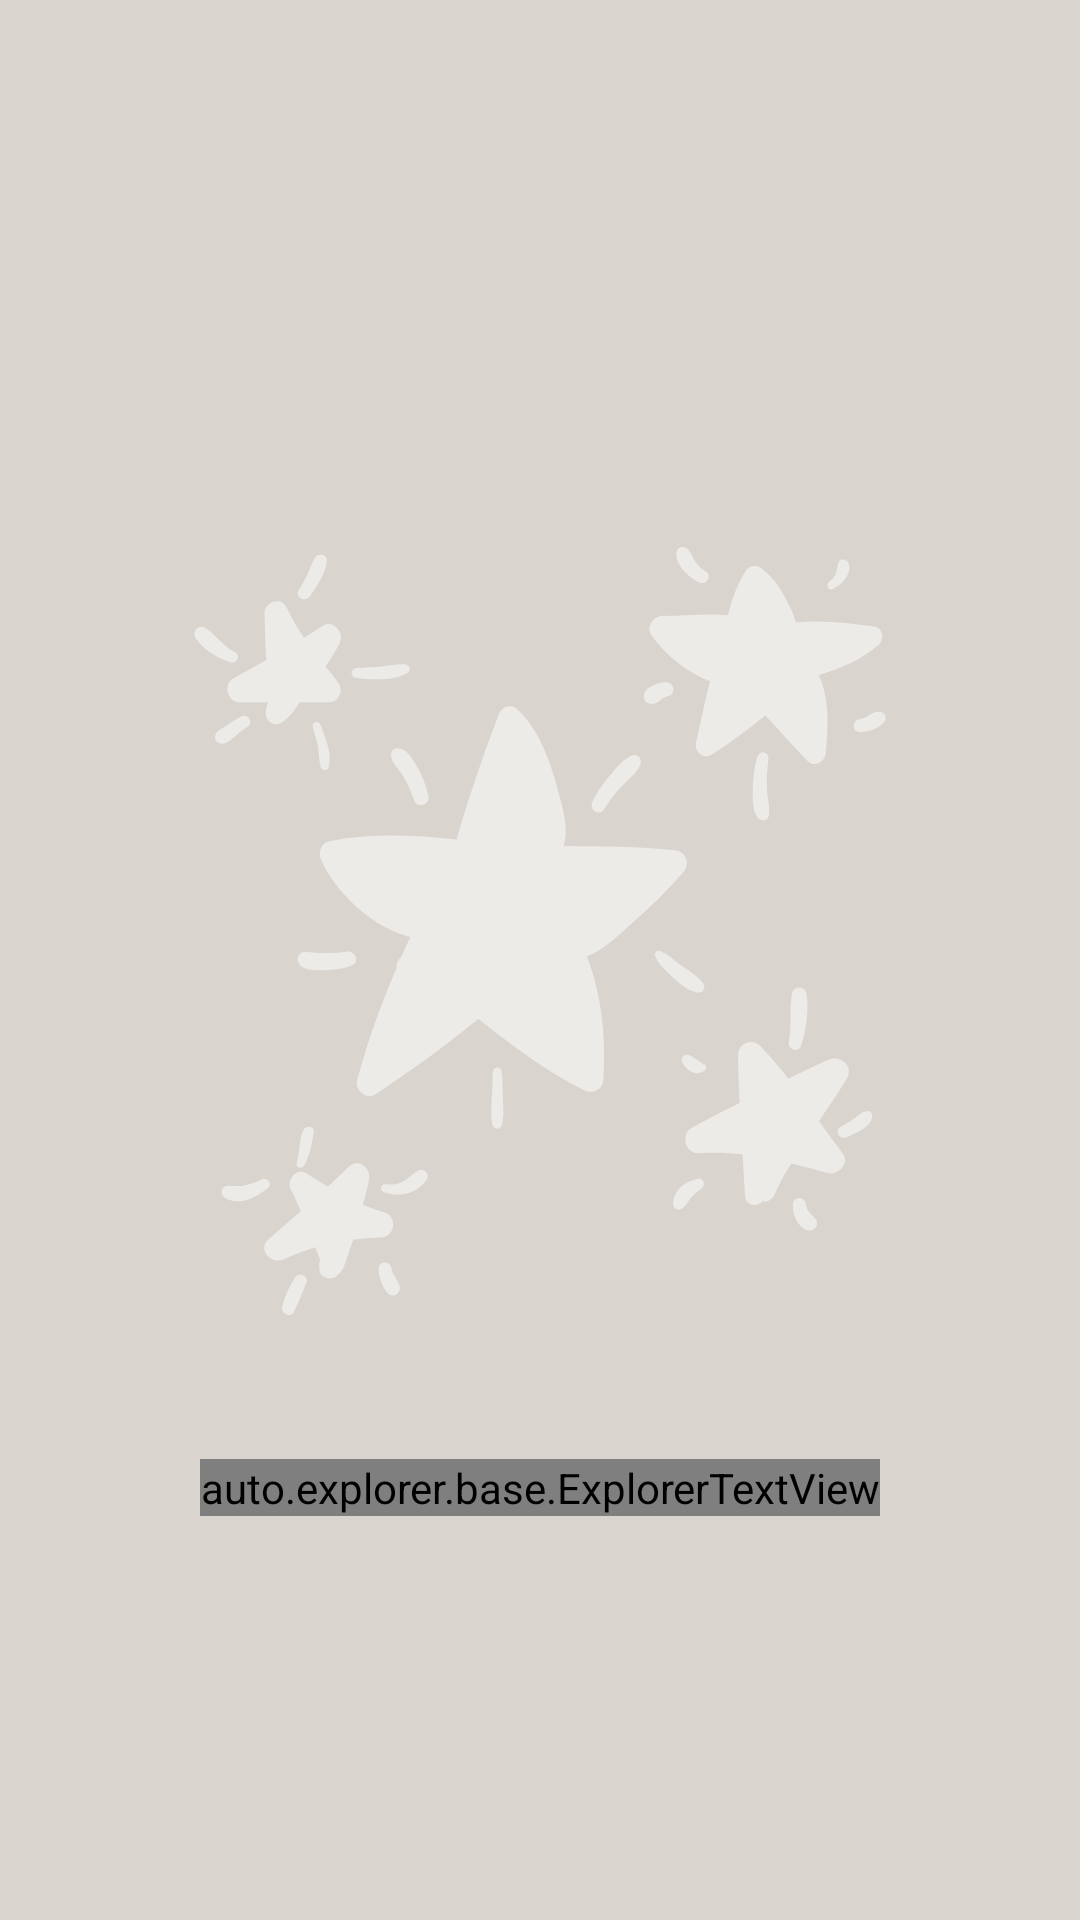

Layout XML and referenced resources for this Android screen:
<!-- AndroidManifest.xml: application theme AppTheme.NoActionBar -->
<!-- res/layout/fragment_profiles.xml -->
<FrameLayout xmlns:android="http://schemas.android.com/apk/res/android"
             xmlns:tools="http://schemas.android.com/tools"
             android:layout_width="match_parent"
             android:layout_height="match_parent"
             android:background="@color/colorAppBackground">

    <android.support.v7.widget.RecyclerView
        android:id="@+id/profilesRv"
        android:layout_width="match_parent"
        android:layout_height="match_parent"
        android:paddingEnd="2dp"
        android:paddingStart="2dp"/>

    <LinearLayout
        android:id="@+id/profilesEmptyStateLayout"
        android:layout_width="wrap_content"
        android:layout_height="wrap_content"
        android:layout_gravity="center"
        android:gravity="center"
        android:orientation="vertical">

        <ImageView
            android:layout_width="@dimen/empty_state_view_image_size"
            android:layout_height="@dimen/empty_state_view_image_size"
            android:layout_margin="48dp"
            android:src="@drawable/ic_search_profile_empty_state"
            tools:ignore="ContentDescription"/>

        <auto.explorer.base.ExplorerTextView
            android:layout_width="wrap_content"
            android:layout_height="wrap_content"
            android:layout_marginEnd="64dp"
            android:layout_marginStart="64dp"
            android:gravity="center_horizontal"
            android:text="@string/empty_state_no_profiles"
            android:textAlignment="center"
            android:textAppearance="@style/Base.TextAppearance.AppCompat.Large"
            android:textColor="@android:color/white"/>
    </LinearLayout>

</FrameLayout>
<!-- resources referenced by this layout -->
<resources>
  <color name="colorAppBackground">@color/colorBeigeLight</color>
  <dimen name="empty_state_view_image_size">256dp</dimen>
  <!-- drawable ic_search_profile_empty_state: vector/xml drawable (drawable, 9229 chars, omitted) -->
  <string name="empty_state_no_profiles">Sie haben keine gespeicherten Suchprofile</string>
  <style name="AppTheme.NoActionBar">
          <item name="windowActionBar">false</item>
          <item name="windowNoTitle">true</item>
      </style>
  <color name="colorBeigeLight">#d9d4ce</color>
</resources>
